2-way image classification set "dataset_uk_species" from GitHub (cameaci/Camera_Trap); label vocabulary: badger, otter.

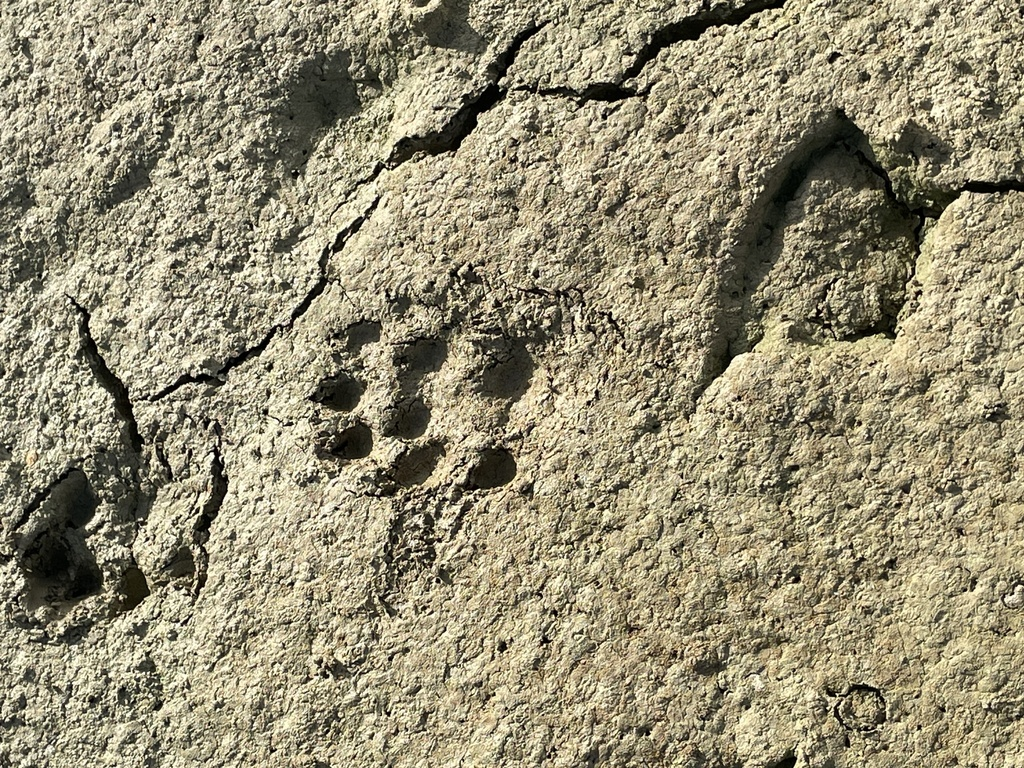
Label: otter

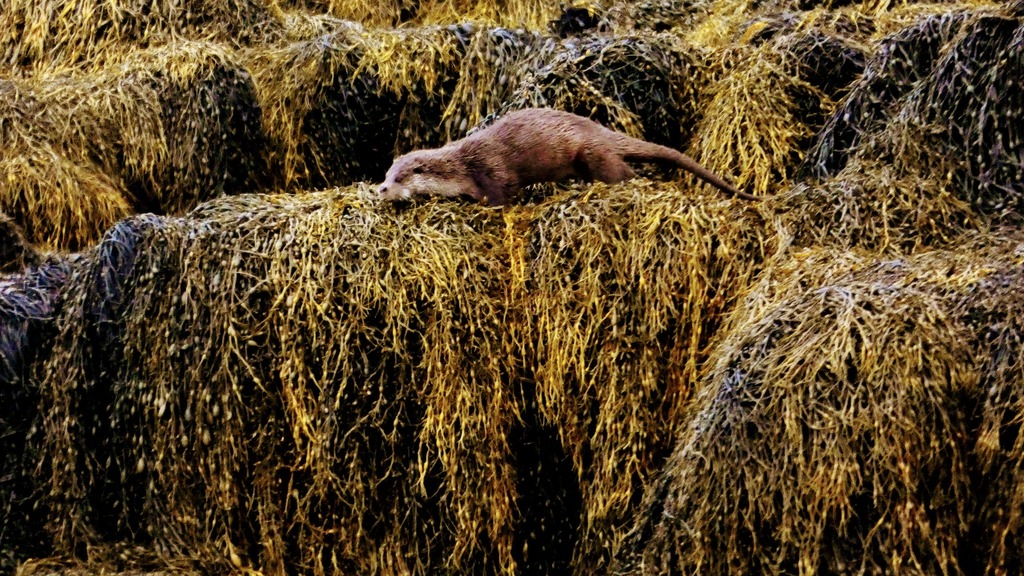
Label: otter

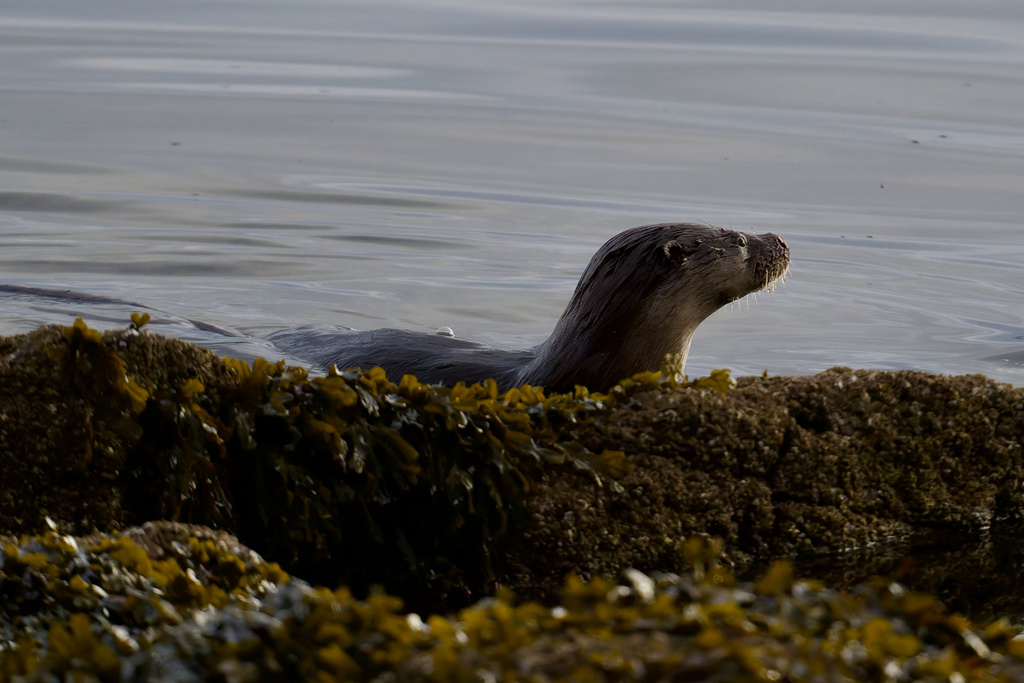
Label: otter

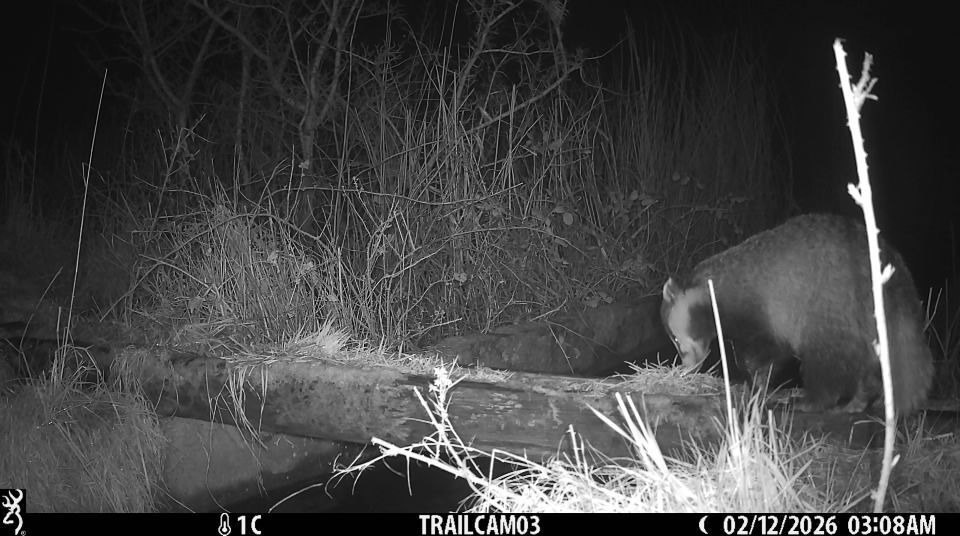
Label: badger

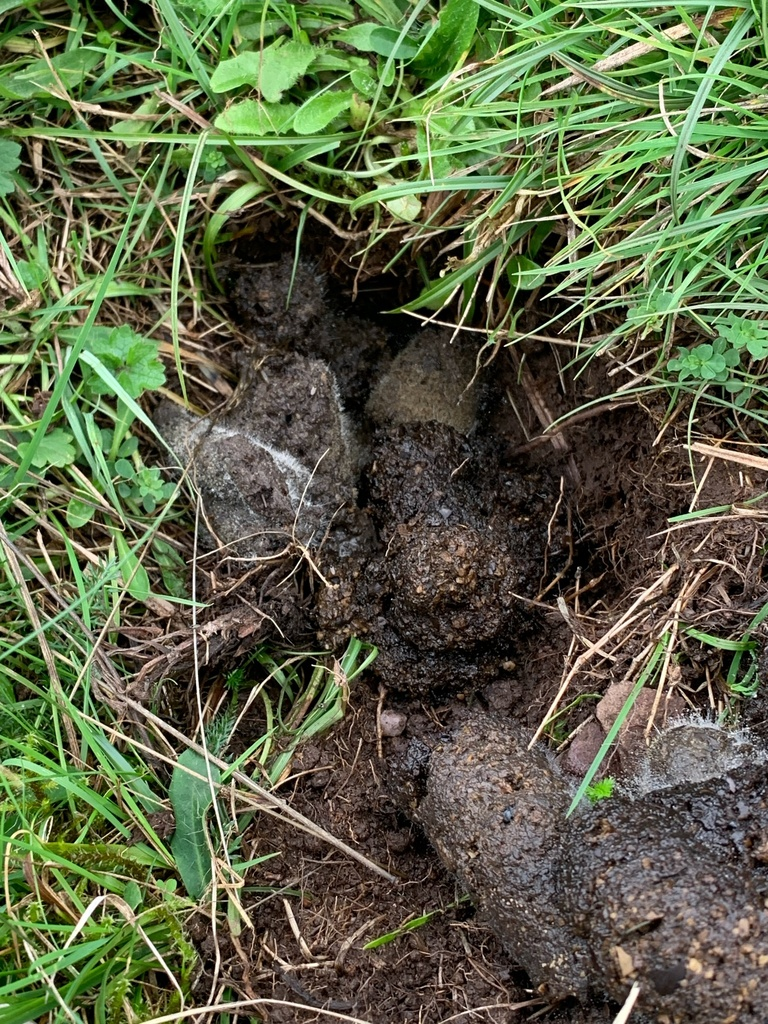
Label: badger

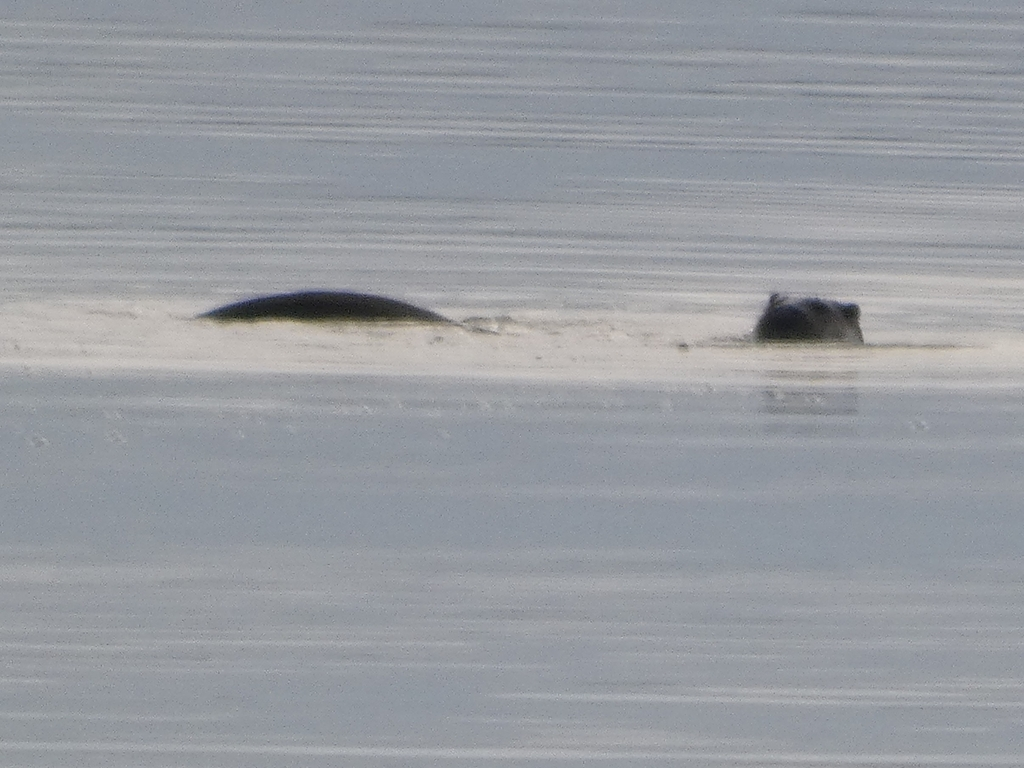
Label: otter
